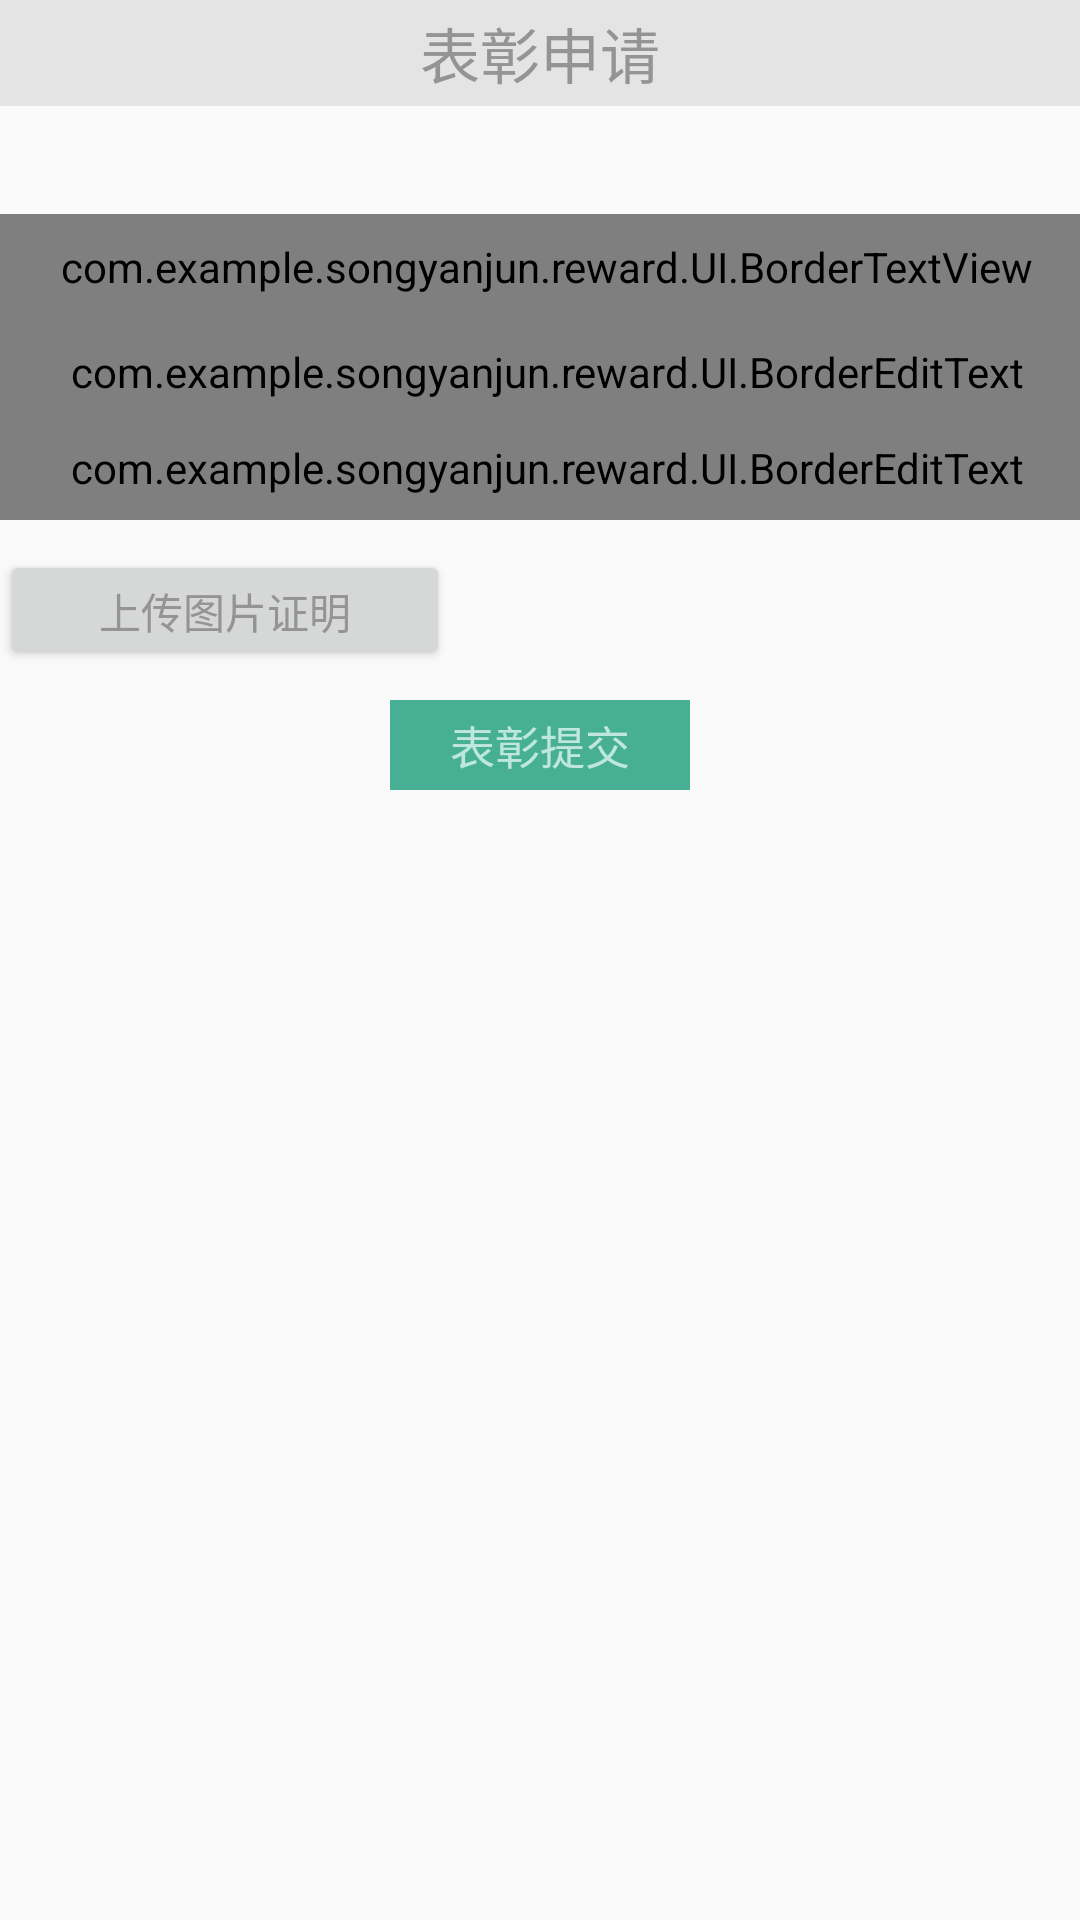

Layout XML and referenced resources for this Android screen:
<!-- AndroidManifest.xml: application theme AppTheme -->
<!-- res/layout/activity_main.xml -->
<?xml version="1.0" encoding="utf-8"?>
<LinearLayout xmlns:android="http://schemas.android.com/apk/res/android"
    android:id="@+id/activity_main"
    android:layout_width="match_parent"
    android:layout_height="match_parent"
    android:orientation="vertical"
 >

    <TextView
        android:id="@+id/text_title"
        android:layout_gravity="center_horizontal"
        android:gravity="center"
        android:layout_width="match_parent"
        android:layout_height="wrap_content"
        android:background="@color/titlegray"
        android:paddingTop="3dp"
        android:paddingBottom="3dp"
        android:text="表彰申请"
        android:textColor="@color/darkgray"
        android:textSize="20dp"/>
    <Spinner
        android:id="@+id/text_spinner"
        android:layout_width="280dp"
        android:layout_height="36dp"
        android:dropDownWidth="match_parent"
        android:background="@drawable/array"


        >
    </Spinner>
    <com.example.songyanjun.reward.UI.BorderTextView
        android:id="@+id/text_time"
        android:layout_width="match_parent"
        android:layout_height="wrap_content"
        android:paddingTop="8dp"
        android:paddingBottom="8dp"
        android:paddingLeft="5dp"
        android:hint="点此选择日期"
        android:textColorHint="@color/lightgray"
        android:textColor="@color/darkgray"
        android:textSize="15dp"
        android:drawableLeft="@drawable/circle"
        />

    <com.example.songyanjun.reward.UI.BorderEditText
        android:id="@+id/text_person"
        android:layout_width="match_parent"
        android:layout_height="wrap_content"
        android:background="@null"
        android:paddingTop="8dp"
        android:paddingBottom="8dp"
        android:paddingLeft="5dp"
        android:hint="被表彰人"
        android:textColorHint="@color/lightgray"
        android:textColor="@color/darkgray"
        android:textSize="15dp"
        android:drawableLeft="@drawable/circle"
        android:cursorVisible="false"

        />
    <com.example.songyanjun.reward.UI.BorderEditText
        android:id="@+id/text_situation"
        android:layout_width="match_parent"
        android:layout_height="wrap_content"
        android:background="@null"
        android:paddingTop="5dp"
        android:paddingBottom="8dp"
        android:paddingLeft="5dp"
        android:hint="情况说明"
        android:textColorHint="@color/lightgray"
        android:textColor="@color/darkgray"
        android:textSize="15dp"
        android:drawableLeft="@drawable/circle"
        android:cursorVisible="false"

    />
    <Button
        android:id="@+id/Btn_upload"
        android:layout_width="150dp"
        android:layout_height="40dp"
        android:layout_marginTop="10dp"
        android:text="上传图片证明"
        android:textColor="@color/darkgray"/>
    <Button
        android:id="@+id/Btn_submit"
        android:layout_gravity="center"
        android:gravity="center"
        android:background="@color/green"
        android:layout_width="100dp"
        android:layout_height="30dp"
        android:layout_marginTop="10dp"
        android:text="表彰提交"
        android:textSize="15dp"
        android:textColor="@color/lightgreen"
        style="?android:attr/borderlessButtonStyle"/>

</LinearLayout>
<!-- resources referenced by this layout -->
<resources>
  <color name="darkgray">#949494</color>
  <color name="green">#46af94</color>
  <color name="lightgray">#cbcbcb</color>
  <color name="lightgreen">#bfe7de</color>
  <color name="titlegray">#e4e4e4</color>
  <style name="AppTheme" parent="Theme.AppCompat.Light.DarkActionBar">
          
          <item name="colorPrimary">@color/colorPrimary</item>
          <item name="colorPrimaryDark">@color/colorPrimaryDark</item>
          <item name="colorAccent">@color/green</item>
          <item name="windowNoTitle">true</item>
      </style>
  <color name="colorPrimary">#3F51B5</color>
  <color name="colorPrimaryDark">#303F9F</color>
</resources>
